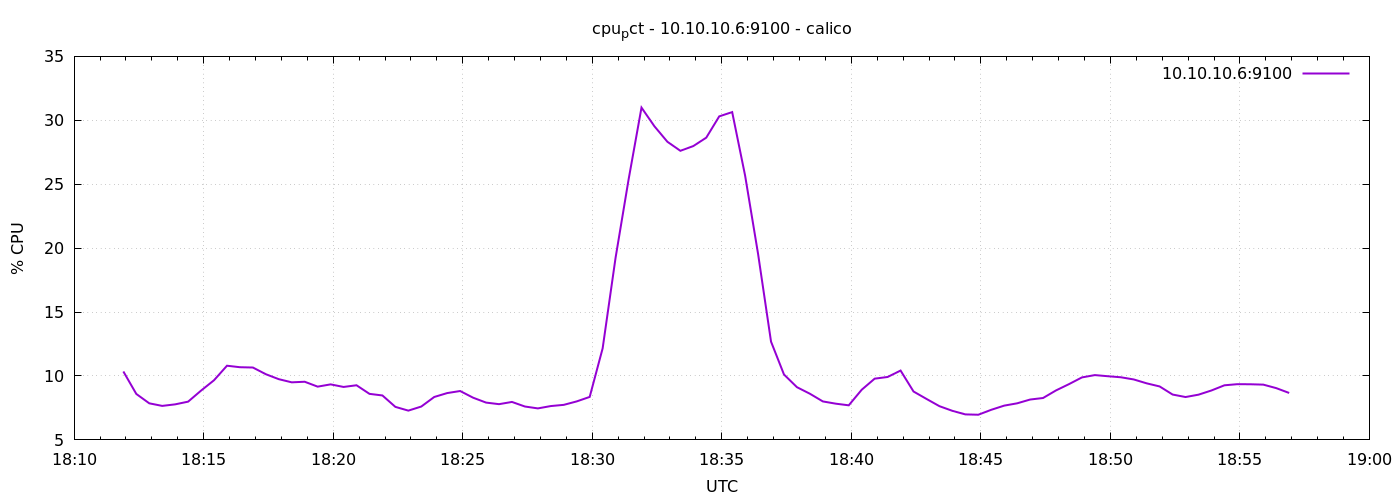

The data file committed next to this chart (first rows):
1776881514	10.352380952376528
1776881544	8.595
1776881574	7.862
1776881604	7.66
1776881634	7.781
1776881664	7.992
1776881694	8.857
1776881724	9.667
1776881754	10.8
1776881784	10.69
1776881814	10.66
1776881844	10.14
1776881874	9.75
1776881904	9.503
1776881934	9.549
1776881964	9.167
1776881994	9.343
1776882024	9.142
1776882054	9.274
1776882084	8.602
1776882114	8.476
1776882144	7.583
1776882174	7.29
1776882204	7.61
1776882234	8.357
1776882264	8.663
1776882294	8.824
1776882324	8.302
1776882354	7.919
1776882384	7.795
1776882414	7.969
1776882444	7.612
1776882474	7.464
1776882504	7.648
1776882534	7.742
1776882564	8.012
1776882594	8.362
1776882624	12.16
1776882654	19.26
1776882684	25.35
1776882714	30.99
1776882744	29.53
1776882774	28.32
1776882804	27.61
1776882834	27.99
1776882864	28.64
1776882894	30.31
1776882924	30.64
1776882954	25.67
1776882984	19.55
1776883014	12.69
1776883044	10.11
1776883074	9.124
1776883104	8.611
1776883134	8.01
1776883164	7.833
1776883194	7.705
1776883224	8.924
1776883254	9.791
1776883284	9.922
1776883314	10.42
... 30 more rows
